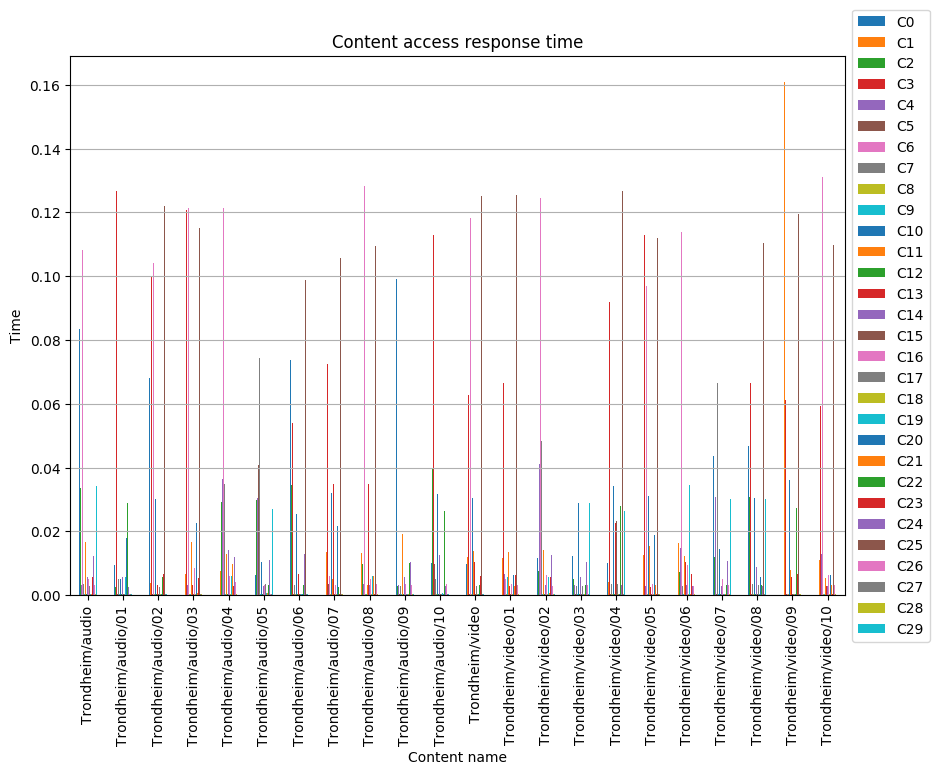

The data file committed next to this chart (first rows):
, C0, C1, C2, C3, C4, C5, C6, C7, C8, C9, C10, C11, C12, C13, C14, C15, C16, C17, C18, C19, C20, C21, C22
Trondheim/audio, 0.0834, 0.003423, 0.03373, 0.08971, 0.00311, 0.002756, 0.1083, 0.003468, 0.0003066, 0.0002578, 0.0002597, 0.01657, 0.0002934, 0.002991, 0.005762, 0.0002899, 0.005162, 0.002864, 0.0002957, 0.000273, 0.02044, 0.0005322, 0.02565
Trondheim/audio/01, 0.009526, 0.04562, 0.002696, 0.1266, 0.00546, 0.0002718, 0.005488, 0.004981, 0.0002662, 0.0002831, 0.00507, 0.006709, 0.0002533, 0.00331, 0.005869, 0.0003141, 0.00963, 0.0003241, 0.0002518, 0.005647, 0.01809, 0.0005432, 0.02903
Trondheim/audio/02, 0.06816, 0.00377, 0.03412, 0.09963, 0.01181, 0.0003119, 0.1043, 0.01802, 0.0003186, 0.0002645, 0.03031, 0.01024, 0.0002555, 0.003226, 0.003002, 0.0002664, 0.003396, 0.002646, 0.0003043, 0.0005828, 0.0003202, 0.003375, 0.005766
Trondheim/audio/03, 0.02218, 0.006726, 0.02795, 0.1206, 0.003089, 0.01419, 0.1214, 0.003292, 0.0002947, 0.0003092, 0.008119, 0.01665, 0.0002875, 0.003241, 0.009412, 0.0003923, 0.008431, 0.003002, 0.0002966, 0.0002486, 0.02273, 0.0005765, 0.003522
Trondheim/audio/04, 0.02552, 0.007453, 0.02908, 0.05965, 0.03634, 0.05916, 0.1213, 0.03492, 0.0002648, 0.000273, 0.03453, 0.01301, 0.0002773, 0.02711, 0.01406, 0.000357, 0.006162, 0.003252, 0.0003165, 0.006125, 0.000315, 0.009865, 0.0002656
Trondheim/audio/05, 0.006341, 0.003746, 0.02996, 0.04576, 0.03053, 0.04088, 0.1261, 0.0745, 0.0003067, 0.0002886, 0.01041, 0.0147, 0.0002483, 0.02423, 0.002916, 0.0003414, 0.003089, 0.003478, 0.0002531, 0.0006352, 0.0002832, 0.0005958, 0.003201
Trondheim/audio/06, 0.07381, 0.07888, 0.03469, 0.05402, 0.002911, 0.0003128, 0.07888, 0.003129, 0.0002573, 0.0002466, 0.02561, 0.01493, 0.000251, 0.006626, 0.005158, 0.0002533, 0.01461, 0.0002864, 0.0002982, 0.0002453, 0.0002909, 0.0713, 0.00336
Trondheim/audio/07, 0.04646, 0.01351, 0.08813, 0.07253, 0.00295, 0.003376, 0.006095, 0.005658, 0.0002419, 0.000253, 0.03216, 0.005245, 0.000313, 0.03472, 0.0029, 0.0002539, 0.003229, 0.0002776, 0.000295, 0.0005088, 0.02158, 0.0002629, 0.002688
Trondheim/audio/08, 0.01033, 0.01319, 0.009677, 0.09334, 0.003481, 0.0003067, 0.1283, 0.003501, 0.0002448, 0.0002784, 0.03825, 0.003247, 0.0002994, 0.03476, 0.003226, 0.0002427, 0.005074, 0.003242, 0.0002626, 0.006001, 0.02237, 0.006024, 0.003457
Trondheim/audio/09, 0.09902, 0.01509, 0.00304, 0.05479, 0.003149, 0.0002603, 0.005641, 0.003013, 0.0003005, 0.0002942, 0.02565, 0.01906, 0.0002738, 0.002783, 0.005682, 0.0002712, 0.003642, 0.000248, 0.0002461, 0.0002566, 0.005174, 0.0002576, 0.01011
Trondheim/audio/10, 0.01012, 0.01128, 0.03947, 0.1129, 0.00349, 0.009652, 0.1164, 0.005243, 0.0003141, 0.0002584, 0.03179, 0.0177, 0.0003093, 0.00505, 0.01271, 0.0003146, 0.002985, 0.0002898, 0.0002531, 0.0006397, 0.0002915, 0.0002672, 0.02632
Trondheim/video, 0.009825, 0.01184, 0.008168, 0.06281, 0.01439, 0.0002609, 0.1183, 0.005973, 0.0003163, 0.0004978, 0.0305, 0.01394, 0.0003215, 0.0103, 0.003117, 0.0002549, 0.003482, 0.003039, 0.0003117, 0.0006167, 0.0002987, 0.0006339, 0.003346
Trondheim/video/01, 0.02285, 0.01181, 0.01077, 0.06644, 0.006628, 0.000285, 0.005249, 0.00303, 0.0002775, 0.005582, 0.03292, 0.01341, 0.0002954, 0.002967, 0.003306, 0.000299, 0.003665, 0.0003038, 0.0002878, 0.005675, 0.006372, 0.003008, 0.03134
Trondheim/video/02, 0.01182, 0.003643, 0.007738, 0.06852, 0.04098, 0.000325, 0.1245, 0.04823, 0.0002815, 0.0003175, 0.009231, 0.01404, 0.0002532, 0.002699, 0.003278, 0.0002678, 0.006419, 0.003383, 0.0002826, 0.005637, 0.006566, 0.0005971, 0.003505
Trondheim/video/03, 0.01216, 0.006462, 0.005145, 0.09922, 0.003211, 0.000319, 0.1212, 0.002978, 0.0002598, 0.0002785, 0.02901, 0.006374, 0.0003226, 0.01016, 0.00575, 0.0002475, 0.005674, 0.003043, 0.0002514, 0.0002515, 0.0002994, 0.000306, 0.003092
Trondheim/video/04, 0.01009, 0.004039, 0.02841, 0.09204, 0.03549, 0.0002634, 0.1153, 0.003404, 0.0002938, 0.003069, 0.03425, 0.02087, 0.0002763, 0.0225, 0.000243, 0.02335, 0.003592, 0.0034, 0.0002688, 0.005921, 0.0002448, 0.0002632, 0.02786
Trondheim/video/05, 0.0281, 0.01246, 0.0002896, 0.113, 0.003038, 0.0002507, 0.09682, 0.00264, 0.0002654, 0.0003126, 0.03109, 0.01531, 0.01566, 0.002649, 0.0093, 0.0002874, 0.003535, 0.003465, 0.0003195, 0.006633, 0.01894, 0.003286, 0.003335
Trondheim/video/06, 0.01765, 0.01637, 0.007438, 0.057, 0.01474, 0.000309, 0.1139, 0.002904, 0.000288, 0.0002758, 0.0707, 0.01231, 0.0003094, 0.01038, 0.003122, 0.0002741, 0.009493, 0.0027, 0.0002614, 0.0344, 0.0002626, 0.0002651, 0.002758
Trondheim/video/07, 0.04368, 0.003675, 0.01187, 0.06876, 0.03072, 0.0002493, 0.006192, 0.06648, 0.000317, 0.0002768, 0.01458, 0.01608, 0.0002931, 0.005373, 0.002788, 0.0002878, 0.005221, 0.0002752, 0.0002918, 0.0002701, 0.02128, 0.0002539, 0.003254
Trondheim/video/08, 0.04677, 0.003339, 0.0307, 0.06659, 0.03974, 0.0003046, 0.1255, 0.003455, 0.0004334, 0.000316, 0.03044, 0.01355, 0.0003802, 0.003483, 0.008789, 0.0002744, 0.007738, 0.003293, 0.0004354, 0.0002942, 0.005692, 0.002964, 0.003149
Trondheim/video/09, 0.0115, 0.1609, 0.06151, 0.06127, 0.04789, 0.0002826, 0.0002518, 0.00324, 0.0003978, 0.0002909, 0.03616, 0.00803, 0.0003746, 0.005685, 0.000269, 0.0002451, 0.003404, 0.0002656, 0.0004434, 0.0002475, 0.0002906, 0.0003229, 0.02741
Trondheim/video/10, 0.04466, 0.01111, 0.03307, 0.05939, 0.0128, 0.0003173, 0.1309, 0.00346, 0.0004187, 0.0002664, 0.03607, 0.005544, 0.0003538, 0.002976, 0.002851, 0.0002501, 0.006226, 0.004798, 0.000405, 0.000544, 0.00625, 0.003347, 0.02456
